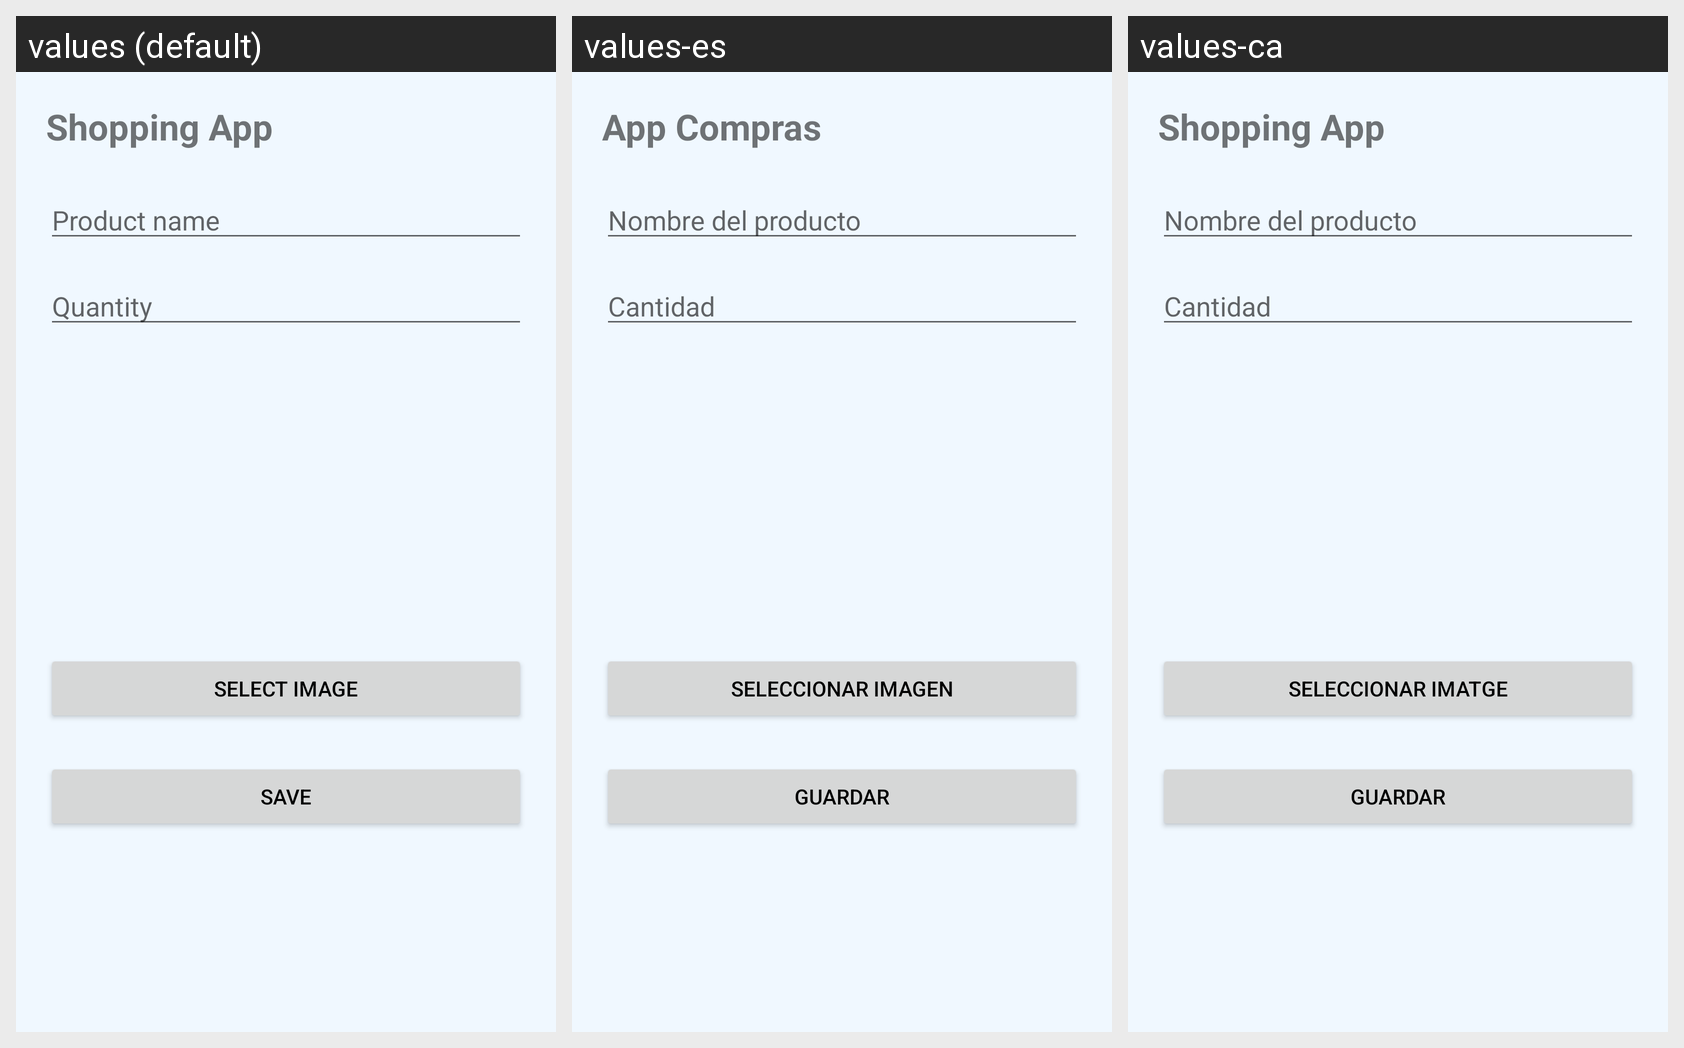

Strings drawn on this Android screen and how each of the app's shown locales translates them:
Android screen res/layout/crear_lista.xml rendered under 3 locales, left to right: values (default), values-es, values-ca. Device: Nexus 5 (rendered at 1080×1920; each locale shown at half size, 540×960, under a caption strip naming it); theme Theme_AppMovilesCompras.
Strings drawn on this screen, with the default value and each locale's value (text and hints the layout hard-codes, and strings that could not be matched under every locale, appear in the picture but are not listed):

app_name
  values: Shopping App
  values-es: App Compras
  values-ca: Shopping App

hint_nombre_producto
  values: Product name
  values-es: Nombre del producto
  values-ca: Nombre del producto

hint_cantidad
  values: Quantity
  values-es: Cantidad
  values-ca: Cantidad

seleccionar_imagen
  values: Select Image
  values-es: Seleccionar imagen
  values-ca: Seleccionar imatge

boton_guardar
  values: Save
  values-es: Guardar
  values-ca: Guardar
